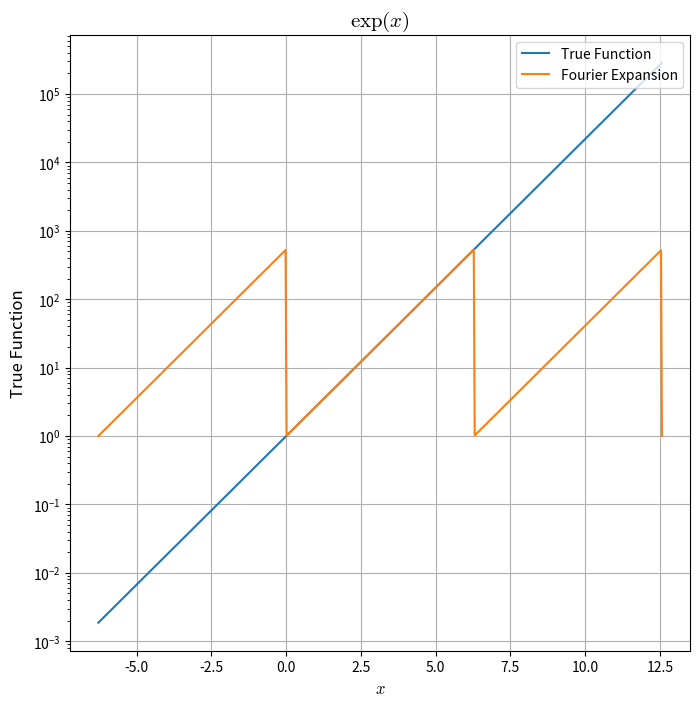

The matplotlib source for this figure: (Note: this script raises an exception after producing the figure.)
##############################################################
#Title   : fourierFit.py
# [redacted]
#Date    : Feb 23 2022
#Purpose : 1. Linear fit a curve to its fourier series
#		   2. Study the difference in the best fit and integration approach
#Inputs  : Sit back and relax
################################################################

import sys
import numpy as np
from matplotlib import pyplot as plt
from matplotlib.pyplot import clabel
from scipy import special as sp
from scipy.linalg import lstsq
from scipy.integrate import quad
PATH = "./plots/"

def exp(x):
	return np.exp(x)
def ccos(x):
	return np.cos(np.cos(x))

def cos_cf(x, k, f):
	return f(x)*np.cos(k*x)
def sin_cf(x, k, f):
	return f(x)*np.sin(k*x)

def calcFourierCfs (f, N):
	cf_a = np.zeros(int(N/2)+1)
	cf_b = np.zeros(int(N/2)+1)
	cf_a[0] = quad(cos_cf, 0, 2*np.pi, args=(0, f))[0]/(2*np.pi)
	for i in range(1, int(N/2)+1):
		cf_a[i] = quad(cos_cf, 0, 2*np.pi, args=(i, f))[0]/(np.pi)
		cf_b[i] = quad(sin_cf, 0, 2*np.pi, args=(i, f))[0]/(np.pi)
	cfs = np.zeros(N)
	cfs[0] = cf_a[0]
	cfs[1::2] = cf_b[1:]
	cfs[2::2] = cf_a[1:]
	return cfs

def plot_data(fn='line',x=None,y=None,z=None,
				xl=r'x-axis',yl=r'y-axis',title='title',fmt=None,
				legends=None,stdev=None,logtype=None,
				save=None):
		
	parameters = {'axes.labelsize': 12,
			  'axes.titlesize': 15,
			  'legend.fontsize': 10,
			  'mathtext.fontset':'cm'}
	
	plt.rcParams.update(parameters)
	fig, ax = plt.subplots(figsize =(8,8))
	
	if fn=='line':
		if fmt:
			ax.plot(x,y,fmt)
		else:
			ax.plot(x,y)
	elif fn=='err':
		ax.errorbar(x,y,stdev,fmt=fmt)
	elif fn=='contour':
		cont = ax.contour(x,y,z,20)
		clabel(cont, np.linspace(0.025,0.100,4), inline=True)
	elif fn=='dashed':
		ax.plot(x,y,linestyle='dashed',marker='o', markersize=5)
	elif fn=='scatter':
		ax.scatter(x,y,z)

	if logtype=='x' or logtype=='xy':
		ax.set_xscale('log')
	
	if logtype == 'y' or logtype=='xy':
		ax.set_yscale('log')
	
	if legends:
		ax.legend(tuple(legends), loc='upper right')
	
	ax.set(xlabel=xl, ylabel=yl, title=title)
	ax.grid()
	
	if save:
		fig.savefig(PATH+save)
	return fig

def linfit(t,f):
	a_fit = np.zeros(f.shape[1]).astype(float)
	b_fit = np.zeros(f.shape[1]).astype(float)

	for i in range(f.shape[1]):
		a_fit[i], b_fit[i] = lstsq(np.c_[sp.jn(2,t), t], f[:,i])[0]
	
	return a_fit, b_fit

def main():
		
	x = np.linspace(-2*np.pi, 4*np.pi, num=600)
	exp_x = plot_data(fn='line', x=x, y=np.c_[exp(x), exp(x%(2*np.pi))], 
						xl=r'$x$', yl=r'True Function',
						title=r'$\exp(x)$',
						legends= ['True Function', 'Fourier Expansion'],
						logtype='y',
						save='exp_x.png')
	
	ccos_x = plot_data(fn='line', x=x, y=np.c_[ccos(x), ccos(x%(2*np.pi))],
						xl=r'$x$', yl=r'True Function',
						title=r'$\cos(cos(x))$',
						legends=['True Function', 'Fourier Expansion'],
						logtype='y',
						save='ccos_x.png')
	
	ccos_cfs = calcFourierCfs(ccos,51)
	exp_cfs = calcFourierCfs(exp,51)
	
	exp_fr_semi = plot_data(fn='scatter', x=np.arange(25), y=abs(exp_cfs[1::2]),	z=abs(exp_cfs[2::2]),
							xl=r'$i$', yl=r'',
							title=r'First 51 Fourier Coefficients - $e^x$ ',
							legends=['$a_n$', '$b_n$'],
							logtype='y',
							save='exp_fr_semi.png')
	
	ccos_fr_semi = plot_data(fn='scatter', x=np.arange(25), y=abs(exp_cfs[1::2]),	z=abs(exp_cfs[2::2]),
							xl=r'$i$', yl=r'',
							title=r'First 51 Fourier Coefficients - $e^x$ ',
							legends=['$a_n$', '$b_n$'],
							logtype='y',
							save='exp_fr_semi.png')
	
	exp_fr_log = plot_data(fn='scatter', x=np.arange(25), y=abs(exp_cfs[1::2]),	z=abs(exp_cfs[2::2]),
						xl=r'$i$', yl=r'',
						title=r'First 51 Fourier Coefficients - $cos(cos(x)$',
						legends=['$a_n$', '$b_n$'],
						logtype='xy',
						save='exp_fr_log.png')

	ccos_fr_log = plot_data(fn='scatter', x=np.arange(25), y=abs(exp_cfs[1::2]),	z=abs(exp_cfs[2::2]),
						xl=r'$i$', yl=r'',
						title=r'First 51 Fourier Coefficients - $cos(cos(x)$',
						legends=['$a_n$', '$b_n$'],
						logtype='xy',
						save='ccos_fr_log.png')

	
main()
